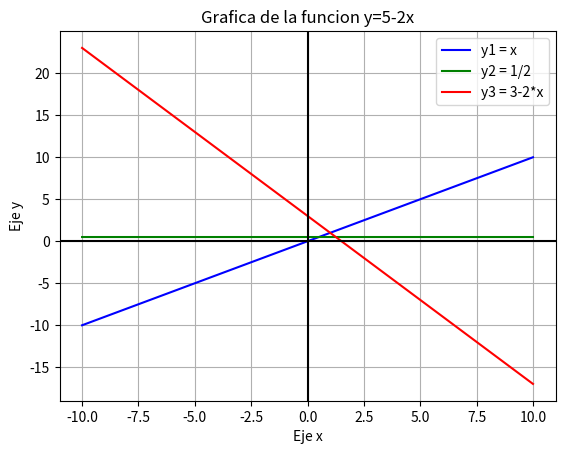

The script that saved this image:
import numpy as np
import matplotlib.pyplot as mpl
#Rango del eje x
x = np.arange(-10,10,0.01)
#funciones
y1 = x
y2 = 1/2 +(0 *x)
y3 = 3-2*x
#generar graficas
mpl.plot(x,y1, color="blue", label="y1 = x")
mpl.plot(x,y2, color="green", label="y2 = 1/2")
mpl.plot(x,y3, color="red", label="y3 = 3-2*x")
#titulo del grafico
mpl.title("Grafica de la funcion y=5-2x")
#plano cartesiano
mpl.axhline(0, color="black")
mpl.axvline(0, color="black")
#nombre de los ejes
mpl.xlabel("Eje x")
mpl.ylabel("Eje y")
mpl.grid()#cuadricula
mpl.legend()
mpl.show()

